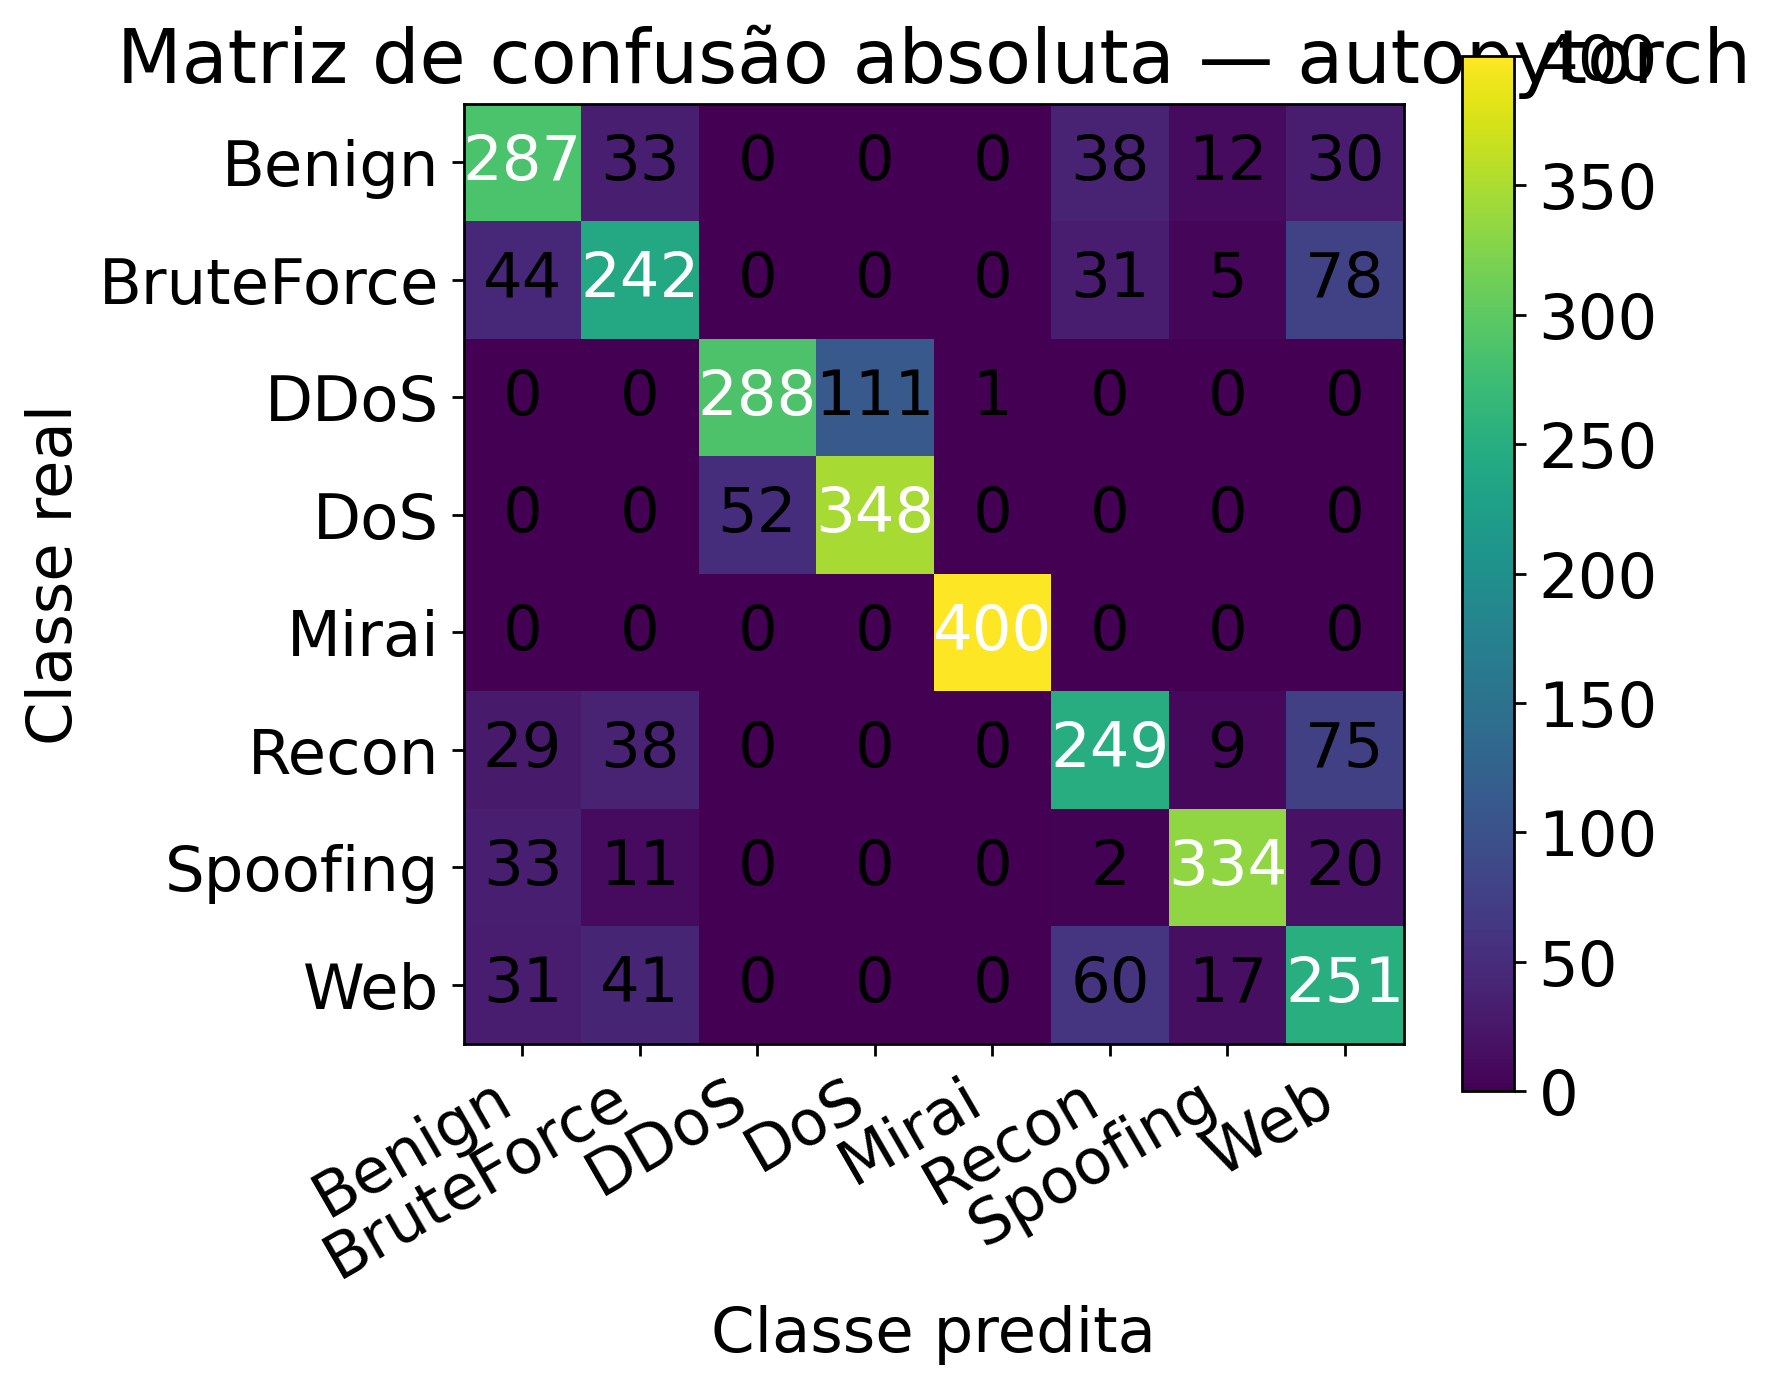

The file beside this chart, header and first rows:
, Pred_Benign, Pred_BruteForce, Pred_DDoS, Pred_DoS, Pred_Mirai, Pred_Recon, Pred_Spoofing, Pred_Web
Real_Benign, 287, 33, 0, 0, 0, 38, 12, 30
Real_BruteForce, 44, 242, 0, 0, 0, 31, 5, 78
Real_DDoS, 0, 0, 288, 111, 1, 0, 0, 0
Real_DoS, 0, 0, 52, 348, 0, 0, 0, 0
Real_Mirai, 0, 0, 0, 0, 400, 0, 0, 0
Real_Recon, 29, 38, 0, 0, 0, 249, 9, 75
Real_Spoofing, 33, 11, 0, 0, 0, 2, 334, 20
Real_Web, 31, 41, 0, 0, 0, 60, 17, 251
